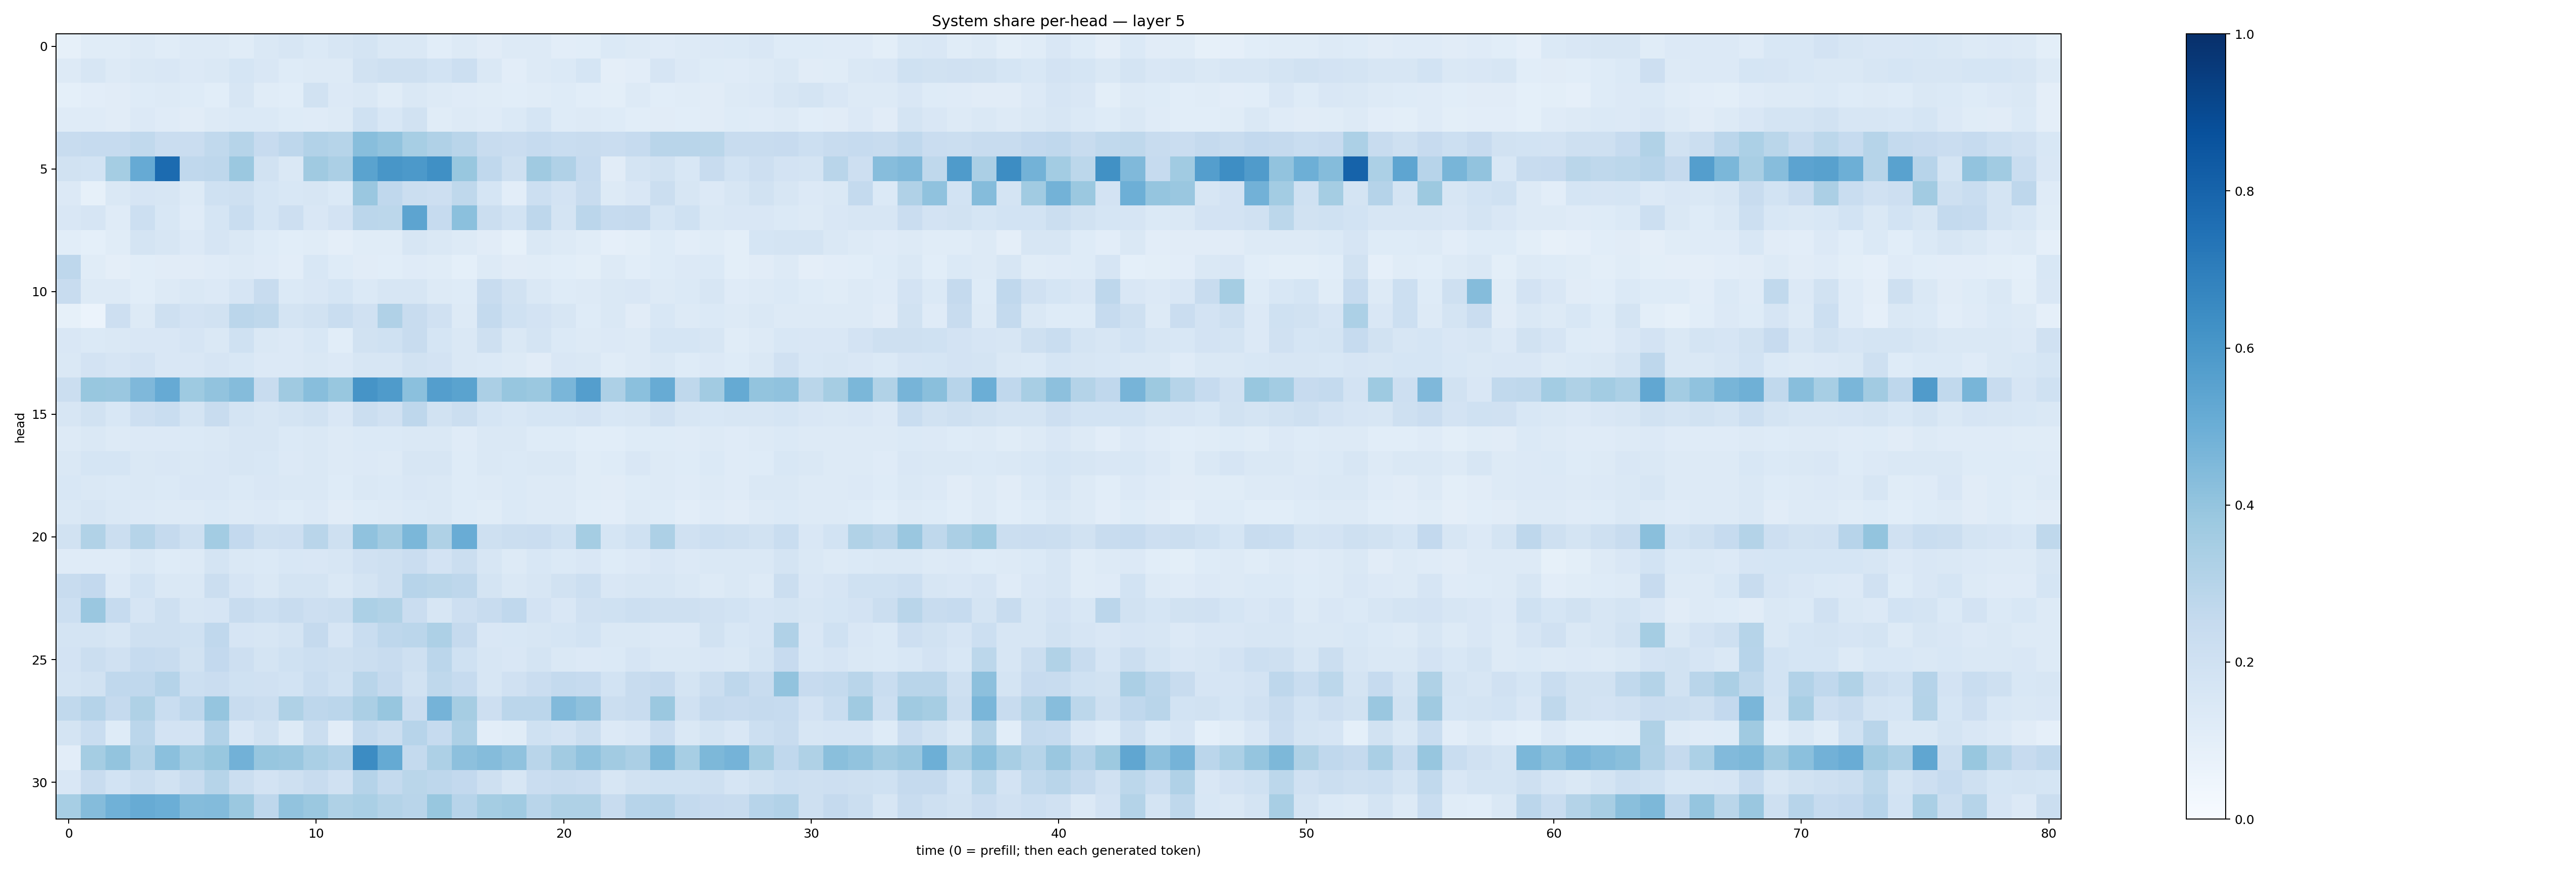

Data behind this chart, as committed beside it:
0.08367744, 0.11662806, 0.11638839, 0.1273726, 0.11568662, 0.12616172, 0.13157548, 0.11607133, 0.14376412, 0.16008508, 0.13951361, 0.1568044, 0.17612773, 0.14259593, 0.14110725, 0.106969886, 0.12632291, 0.10967715, 0.12512285, 0.1294054, 0.102689594, 0.106638506, 0.13727586, 0.13072452
0.1313, 0.157, 0.1299, 0.1452, 0.1514, 0.1349, 0.1477, 0.1716, 0.1508, 0.1245, 0.1307, 0.1266, 0.1952, 0.2039, 0.2103, 0.1868, 0.2156, 0.1461, 0.1048, 0.1274, 0.1395, 0.171, 0.09666, 0.1035
0.09335, 0.1036, 0.1096, 0.1243, 0.1262, 0.1237, 0.1076, 0.1606, 0.117, 0.1057, 0.1947, 0.1336, 0.1435, 0.1159, 0.1447, 0.1268, 0.1202, 0.1136, 0.109, 0.1135, 0.1232, 0.1077, 0.1005, 0.1289
0.1173, 0.1189, 0.1107, 0.1341, 0.1203, 0.1122, 0.1291, 0.137, 0.1385, 0.1232, 0.1187, 0.1301, 0.2008, 0.1562, 0.1924, 0.115, 0.1325, 0.1185, 0.1398, 0.1711, 0.1235, 0.1255, 0.1214, 0.1056
0.236, 0.2478, 0.2476, 0.2626, 0.2302, 0.2268, 0.2624, 0.2977, 0.244, 0.2758, 0.3095, 0.2988, 0.4274, 0.4055, 0.346, 0.3187, 0.2915, 0.2406, 0.2282, 0.2493, 0.2341, 0.2377, 0.2278, 0.2471
0.1941, 0.1837, 0.353, 0.5118, 0.7728, 0.2681, 0.2755, 0.38, 0.1901, 0.1415, 0.3693, 0.3358, 0.5487, 0.6044, 0.5899, 0.6305, 0.3892, 0.2659, 0.2097, 0.3685, 0.3192, 0.2489, 0.1108, 0.1779
0.1344, 0.08588, 0.1444, 0.1647, 0.1619, 0.1319, 0.2024, 0.2107, 0.1685, 0.1532, 0.1639, 0.1382, 0.3854, 0.2695, 0.2213, 0.2118, 0.27, 0.1698, 0.1051, 0.2172, 0.1799, 0.235, 0.1251, 0.1489
0.1504, 0.1673, 0.1175, 0.2173, 0.1547, 0.1174, 0.1703, 0.2316, 0.1685, 0.2115, 0.1522, 0.1802, 0.2822, 0.2803, 0.5411, 0.248, 0.4211, 0.2225, 0.1869, 0.276, 0.1768, 0.2841, 0.249, 0.2522
0.1081, 0.09069, 0.1136, 0.1788, 0.1588, 0.1358, 0.1656, 0.1422, 0.1242, 0.1091, 0.1164, 0.09619, 0.1151, 0.1152, 0.1593, 0.1454, 0.128, 0.11, 0.08593, 0.1414, 0.1307, 0.116, 0.08978, 0.101
0.2748, 0.1151, 0.09587, 0.1078, 0.1117, 0.1106, 0.121, 0.1251, 0.1209, 0.1054, 0.1531, 0.1233, 0.1113, 0.1082, 0.1188, 0.1147, 0.09192, 0.1277, 0.111, 0.1166, 0.1084, 0.09944, 0.1269, 0.1075
0.2407, 0.1321, 0.1257, 0.1094, 0.1317, 0.1461, 0.1362, 0.1644, 0.2412, 0.139, 0.1497, 0.169, 0.139, 0.1598, 0.16, 0.1325, 0.122, 0.2406, 0.1922, 0.1467, 0.1243, 0.1321, 0.1433, 0.1522
0.0833, 0.06074, 0.2119, 0.1268, 0.2106, 0.1798, 0.1887, 0.2851, 0.2711, 0.1745, 0.1917, 0.2318, 0.1957, 0.3187, 0.2405, 0.1962, 0.1326, 0.2575, 0.2001, 0.1799, 0.1588, 0.122, 0.1479, 0.1121
0.149, 0.1384, 0.1438, 0.1506, 0.1484, 0.1661, 0.1483, 0.2005, 0.1456, 0.134, 0.1529, 0.1076, 0.191, 0.1995, 0.2351, 0.1685, 0.1451, 0.2105, 0.1481, 0.1782, 0.1377, 0.1267, 0.1353, 0.1261
0.1481, 0.1828, 0.1648, 0.1797, 0.1519, 0.1503, 0.1644, 0.1548, 0.136, 0.1335, 0.147, 0.1348, 0.1569, 0.1623, 0.1918, 0.182, 0.1456, 0.14, 0.1302, 0.1113, 0.1509, 0.147, 0.1143, 0.1262
0.2225, 0.3894, 0.3842, 0.4503, 0.5143, 0.3727, 0.4048, 0.4339, 0.2398, 0.3676, 0.4284, 0.3898, 0.613, 0.5841, 0.42, 0.569, 0.5504, 0.3338, 0.394, 0.3819, 0.4632, 0.5695, 0.3251, 0.42
0.1604, 0.1891, 0.1543, 0.2133, 0.2329, 0.1732, 0.2375, 0.1761, 0.1628, 0.1769, 0.1951, 0.1491, 0.2227, 0.197, 0.2744, 0.1901, 0.2205, 0.1687, 0.1553, 0.1703, 0.169, 0.1815, 0.1561, 0.1589
0.1307, 0.1424, 0.1303, 0.1341, 0.1334, 0.1387, 0.1416, 0.1616, 0.1615, 0.1378, 0.1446, 0.1259, 0.1378, 0.1373, 0.1437, 0.1428, 0.1204, 0.1411, 0.1456, 0.1223, 0.1215, 0.1078, 0.1072, 0.1213
0.1422, 0.168, 0.1709, 0.1449, 0.1498, 0.1465, 0.1518, 0.1636, 0.155, 0.1345, 0.1465, 0.1279, 0.1348, 0.1267, 0.1626, 0.1614, 0.1229, 0.1427, 0.138, 0.148, 0.1438, 0.116, 0.123, 0.1499
0.1525, 0.1416, 0.1388, 0.1482, 0.1381, 0.1487, 0.1519, 0.1371, 0.1521, 0.1427, 0.1431, 0.1226, 0.1407, 0.1396, 0.1503, 0.1479, 0.1243, 0.1256, 0.1398, 0.1273, 0.1321, 0.1158, 0.1102, 0.1213
0.1476, 0.1586, 0.1419, 0.1354, 0.1279, 0.1327, 0.1381, 0.1267, 0.1337, 0.1228, 0.134, 0.1112, 0.1236, 0.1276, 0.1369, 0.1418, 0.1228, 0.1166, 0.137, 0.1288, 0.1275, 0.1084, 0.1048, 0.1257
0.1898, 0.3163, 0.2232, 0.2978, 0.2535, 0.2073, 0.3555, 0.2592, 0.2041, 0.2114, 0.2909, 0.2106, 0.4094, 0.36, 0.4597, 0.321, 0.5047, 0.2102, 0.2219, 0.2285, 0.2013, 0.3522, 0.1687, 0.1994
0.1195, 0.1184, 0.1193, 0.1455, 0.1233, 0.1314, 0.176, 0.1466, 0.1386, 0.1533, 0.1488, 0.1593, 0.1987, 0.2046, 0.23, 0.1829, 0.2225, 0.1624, 0.1252, 0.1555, 0.137, 0.1507, 0.1233, 0.1357
0.2362, 0.2592, 0.1342, 0.1865, 0.144, 0.1427, 0.2255, 0.1659, 0.1481, 0.1748, 0.1723, 0.1462, 0.1779, 0.2049, 0.2953, 0.2883, 0.2759, 0.1719, 0.144, 0.1623, 0.1884, 0.2155, 0.151, 0.1569
0.2153, 0.3836, 0.249, 0.1642, 0.2061, 0.1611, 0.1667, 0.2354, 0.2174, 0.2372, 0.2137, 0.2248, 0.3289, 0.3152, 0.2272, 0.1572, 0.2131, 0.2347, 0.267, 0.1816, 0.1486, 0.1964, 0.2004, 0.218
0.1725, 0.1756, 0.1619, 0.2094, 0.2106, 0.1994, 0.2678, 0.1661, 0.1586, 0.1735, 0.2512, 0.1646, 0.2328, 0.2761, 0.282, 0.3245, 0.2508, 0.1523, 0.1549, 0.1595, 0.1695, 0.1845, 0.1454, 0.144
0.1809, 0.2199, 0.1964, 0.2478, 0.236, 0.1896, 0.26, 0.2111, 0.1787, 0.2008, 0.2172, 0.2035, 0.2242, 0.2381, 0.2043, 0.284, 0.2031, 0.1623, 0.1519, 0.1745, 0.1445, 0.1337, 0.1383, 0.1674
0.1775, 0.1917, 0.266, 0.2678, 0.3018, 0.2176, 0.229, 0.2029, 0.199, 0.1855, 0.233, 0.2013, 0.2922, 0.2529, 0.1941, 0.2717, 0.2496, 0.1622, 0.1969, 0.228, 0.2567, 0.2479, 0.1844, 0.2383
0.2655, 0.3038, 0.2508, 0.3207, 0.2343, 0.2761, 0.3966, 0.2347, 0.2205, 0.3239, 0.2744, 0.2837, 0.3348, 0.3921, 0.2285, 0.4746, 0.3483, 0.2122, 0.2852, 0.283, 0.4419, 0.4114, 0.2234, 0.2406
0.1726, 0.2306, 0.1227, 0.2835, 0.1809, 0.1804, 0.3119, 0.1501, 0.1921, 0.1287, 0.2224, 0.112, 0.2568, 0.2207, 0.2965, 0.2494, 0.3268, 0.1042, 0.1144, 0.1998, 0.1825, 0.2248, 0.1365, 0.1517
0.1031, 0.3527, 0.402, 0.3085, 0.4201, 0.3583, 0.389, 0.4822, 0.3918, 0.3845, 0.338, 0.3118, 0.6468, 0.5157, 0.2542, 0.3255, 0.417, 0.4357, 0.4082, 0.2925, 0.36, 0.4089, 0.3605, 0.335
0.1518, 0.2346, 0.1868, 0.2229, 0.188, 0.236, 0.2992, 0.2223, 0.1799, 0.2092, 0.2401, 0.198, 0.3019, 0.2547, 0.2876, 0.2762, 0.2613, 0.2099, 0.1571, 0.2285, 0.2352, 0.2303, 0.1578, 0.1894
0.3473, 0.4368, 0.4879, 0.5117, 0.4967, 0.4341, 0.4412, 0.3819, 0.2752, 0.4028, 0.3804, 0.324, 0.3366, 0.306, 0.291, 0.3882, 0.2954, 0.3534, 0.3647, 0.2903, 0.3204, 0.3236, 0.2364, 0.2962
